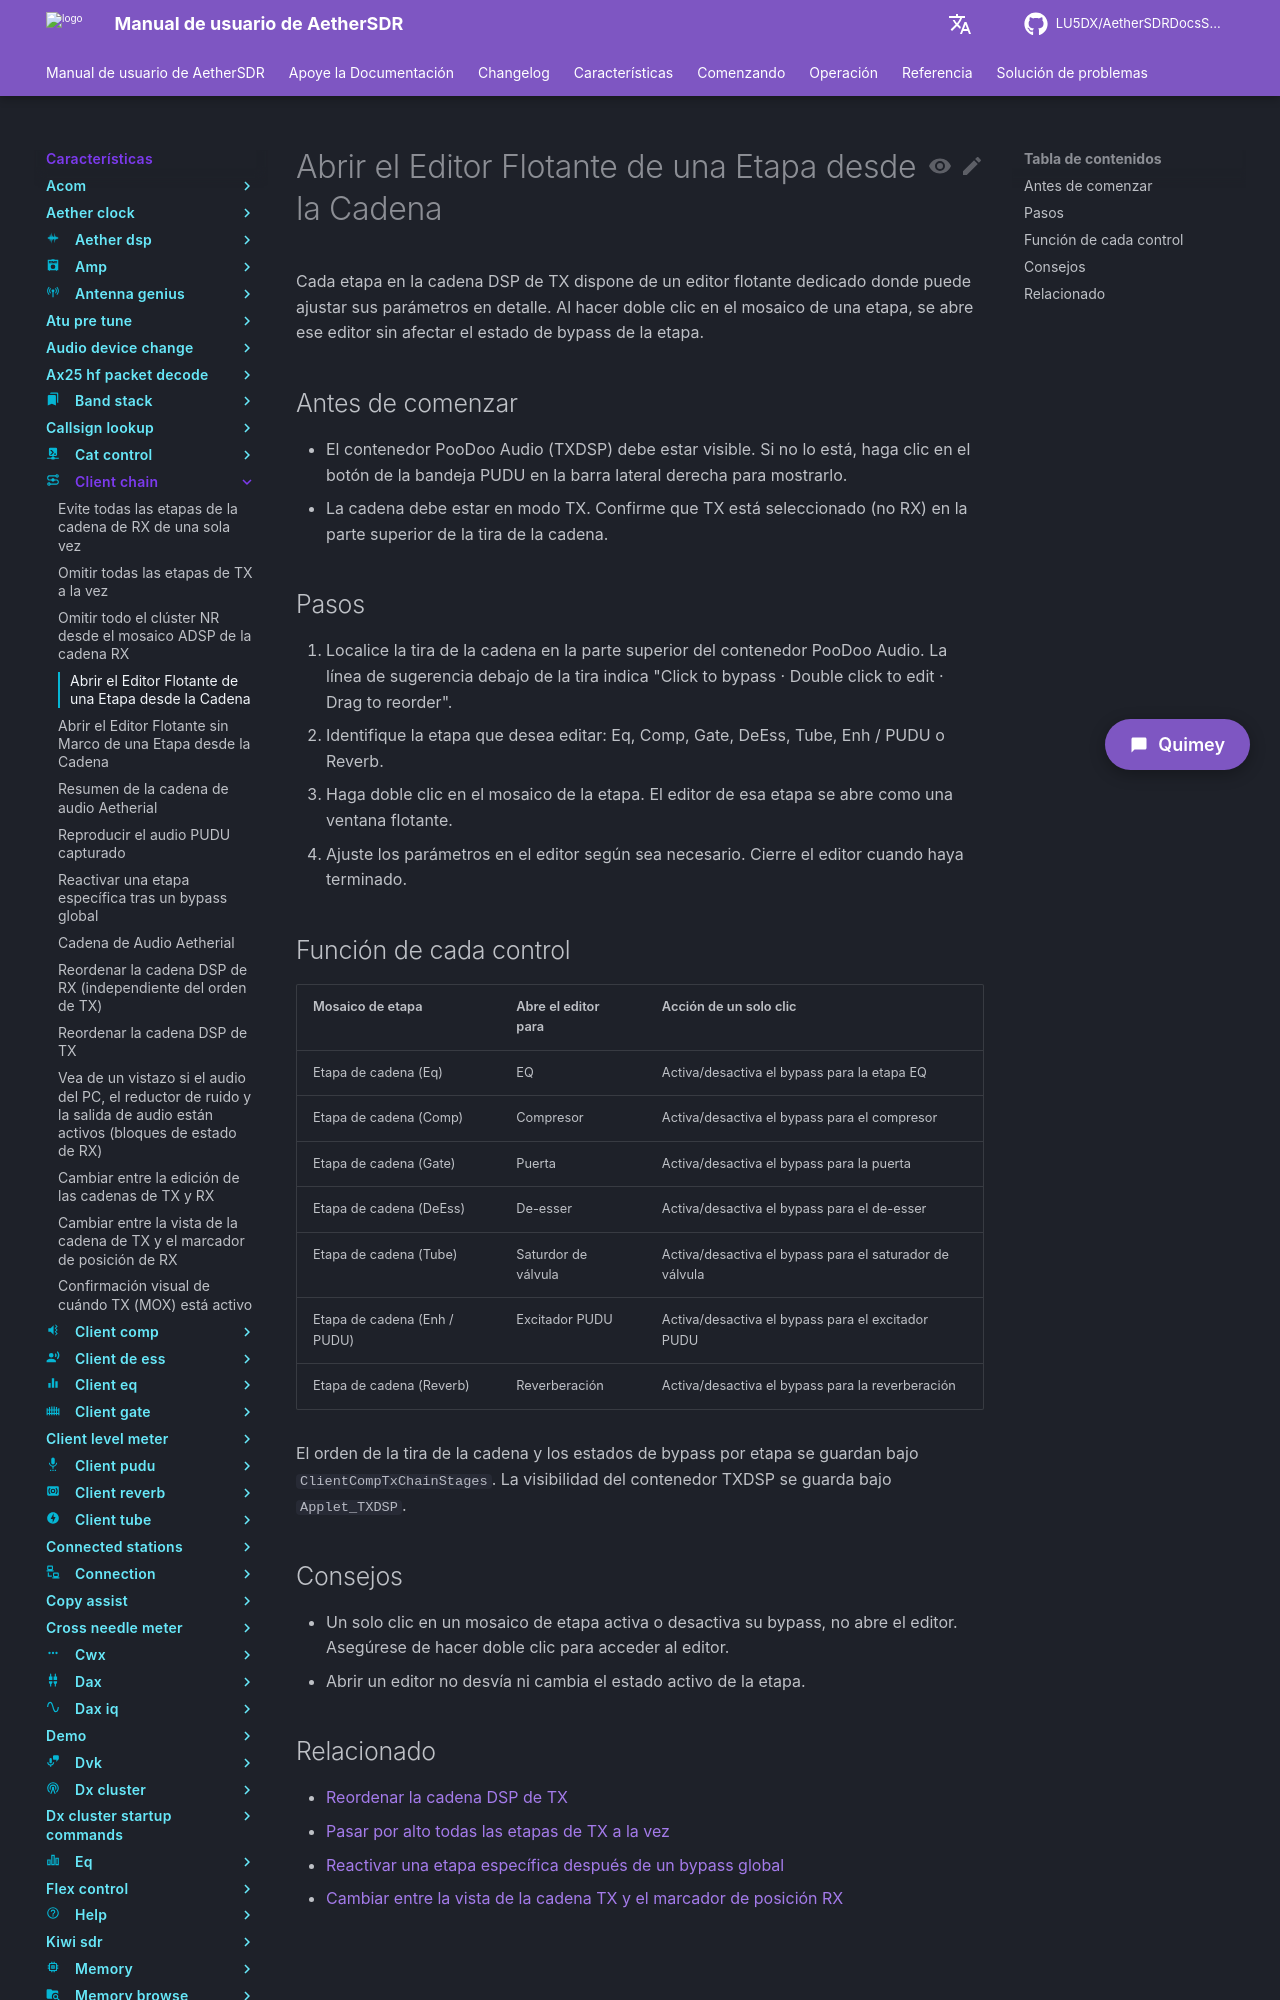

repository: LU5DX/AetherSDRDocsSpanish · page: 26.8.4/features/client-chain/open-a-stage-s-floating-editor-from-the-chain/index.html · generator: mkdocs

# Abrir el editor flotante de una etapa desde la cadena

Al hacer doble clic en una etapa de la cadena de audio PooDoo, se abre el editor flotante de esa etapa, lo que permite ajustar sus parámetros sin salir de la vista de cadena.

## Antes de comenzar

- El contenedor PooDoo Audio (TXDSP) debe estar visible. Si no lo está, haga clic en el botón PUDU del área de bandeja en la barra lateral derecha para mostrarlo.
- La cadena debe estar en modo TX. Haga clic en TX en la fila de encabezado si actualmente está seleccionado RX.

## Pasos

1. Localice la tira de la cadena de audio PooDoo en la parte superior del contenedor TXDSP.
2. Encuentre la etapa que desea editar: Eq, Comp, Gate, DeEss, Tube, Enh / PUDU o Reverb.
3. Haga doble clic en el mosaico de esa etapa.

El editor flotante de la etapa se abre de inmediato. Un solo clic en el mismo mosaico alternaría su estado de omisión (bypass), así que asegúrese de hacer doble clic.
